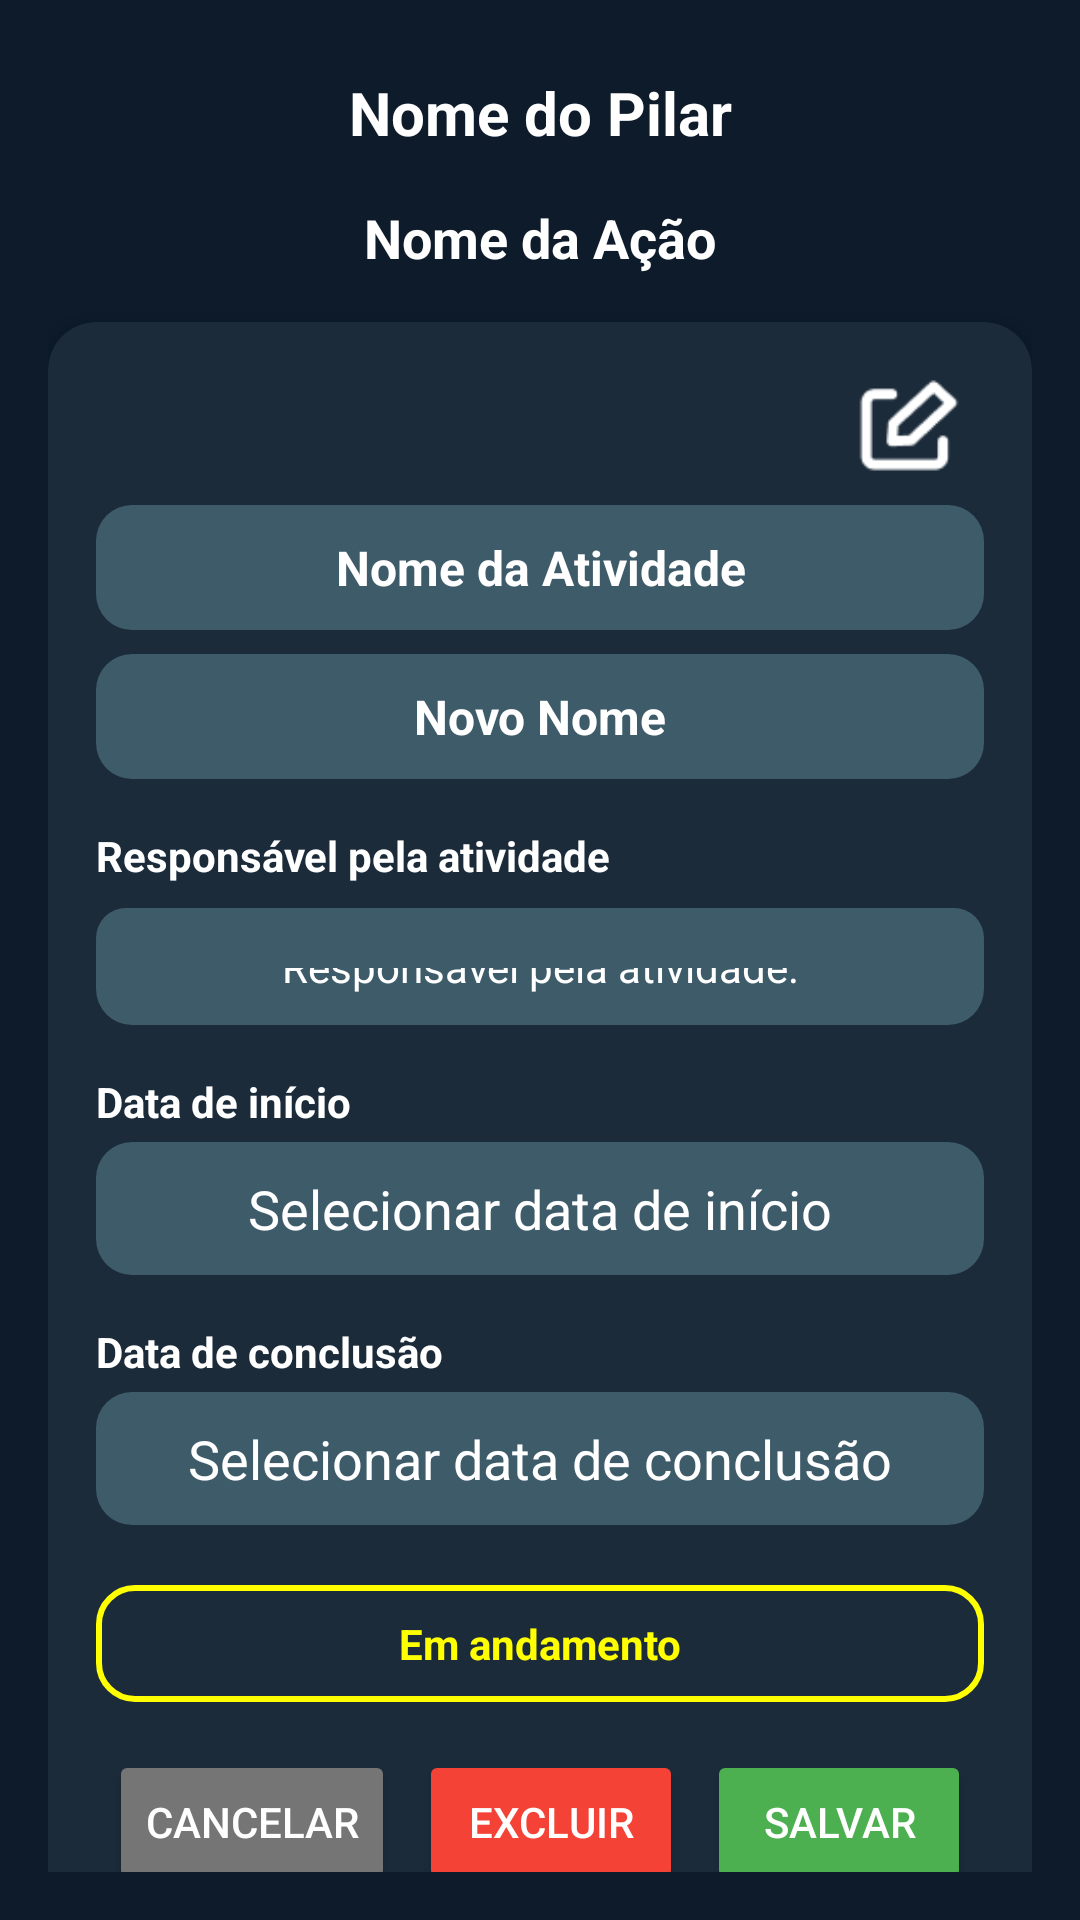

Reconstruct the res/layout file that produces this screen, plus the resources it refers to.
<!-- AndroidManifest.xml: application theme Theme.TelaLogin -->
<!-- res/layout/editar_atividade.xml -->
<?xml version="1.0" encoding="utf-8"?>
<androidx.constraintlayout.widget.ConstraintLayout
    xmlns:android="http://schemas.android.com/apk/res/android"
    xmlns:app="http://schemas.android.com/apk/res-auto"
    xmlns:tools="http://schemas.android.com/tools"
    android:layout_width="match_parent"
    android:layout_height="match_parent"
    android:background="#0D1B2A"
    android:padding="16dp">


    <TextView
        android:id="@+id/tvNomePilar"
        android:layout_width="0dp"
        android:layout_height="wrap_content"
        android:gravity="center"
        android:padding="8dp"
        android:text="Nome do Pilar"
        android:textColor="#FFFFFF"
        android:textSize="20sp"
        android:textStyle="bold"
        app:layout_constraintTop_toTopOf="parent"
        app:layout_constraintStart_toStartOf="parent"
        app:layout_constraintEnd_toEndOf="parent"/>


    <TextView
        android:id="@+id/tvNomeAcao"
        android:layout_width="0dp"
        android:layout_height="wrap_content"
        android:layout_marginTop="4dp"
        android:gravity="center"
        android:padding="4dp"
        android:text="Nome da Ação"
        android:textColor="#FFFFFF"
        android:textSize="18sp"
        android:textStyle="bold"
        app:layout_constraintTop_toBottomOf="@id/tvNomePilar"
        app:layout_constraintStart_toStartOf="parent"
        app:layout_constraintEnd_toEndOf="parent"/>


    <androidx.cardview.widget.CardView
        android:id="@+id/cardContainer"
        android:layout_width="0dp"
        android:layout_height="wrap_content"
        android:layout_marginTop="12dp"
        app:cardBackgroundColor="#1B2B3A"
        app:cardCornerRadius="16dp"
        app:cardElevation="4dp"
        app:layout_constraintTop_toBottomOf="@id/tvNomeAcao"
    app:layout_constraintStart_toStartOf="parent"
    app:layout_constraintEnd_toEndOf="parent">


    <androidx.constraintlayout.widget.ConstraintLayout
            android:layout_width="match_parent"
            android:layout_height="wrap_content"
            android:padding="16dp">

            <ImageView
                android:id="@+id/ivEdit"
                android:layout_width="34dp"
                android:layout_height="37dp"
                android:layout_marginEnd="8dp"
                android:contentDescription="Editar"
                android:src="@drawable/edit"
                app:layout_constraintTop_toTopOf="parent"
                app:layout_constraintEnd_toEndOf="parent"/>

            <TextView
                android:id="@+id/tvNomeAtividade"
                android:layout_width="0dp"
                android:layout_height="wrap_content"
                android:layout_marginTop="8dp"
                android:background="@drawable/edit_button_background"
                android:gravity="center"
                android:padding="10dp"
                android:text="Nome da Atividade"
                android:textColor="#FFFFFF"
                android:textSize="16sp"
                android:textStyle="bold"
                app:layout_constraintTop_toBottomOf="@id/ivEdit"
                app:layout_constraintStart_toStartOf="parent"
                app:layout_constraintEnd_toEndOf="parent"/>

            <EditText
                android:id="@+id/tvNovoNome"
                android:layout_width="0dp"
                android:layout_height="wrap_content"
                android:layout_marginTop="8dp"
                android:background="@drawable/edit_button_background"
                android:gravity="center"
                android:padding="10dp"
                android:text="Novo Nome"
                android:textColor="#FFFFFF"
                android:textSize="16sp"
                android:textStyle="bold"
                app:layout_constraintTop_toBottomOf="@id/tvNomeAtividade"
                app:layout_constraintStart_toStartOf="parent"
                app:layout_constraintEnd_toEndOf="parent"/>


            <TextView
                android:id="@+id/tvResponsavel"
                android:layout_width="wrap_content"
                android:layout_height="wrap_content"
                android:layout_marginTop="16dp"
                android:text="Responsável pela atividade"
                android:textColor="#FFFFFF"
                android:textStyle="bold"
                app:layout_constraintTop_toBottomOf="@id/tvNovoNome"
                app:layout_constraintStart_toStartOf="parent"/>

            <TextView
                android:id="@+id/tvResponsavelSelecionado"
                android:layout_width="0dp"
                android:layout_height="wrap_content"
                android:layout_marginTop="8dp"
                android:background="@drawable/edit_button_background"
                android:gravity="center"
                android:padding="10dp"
                android:text="Responsável pela atividade:"
                android:textColor="#FFFFFF"
                app:layout_constraintTop_toBottomOf="@id/tvResponsavel"
                app:layout_constraintStart_toStartOf="parent"
                app:layout_constraintEnd_toEndOf="parent"/>


            <Spinner
                android:id="@+id/spinnerResponsavel"
                android:layout_width="0dp"
                android:layout_height="wrap_content"
                android:layout_marginTop="8dp"
                android:background="@drawable/edit_button_background"
                android:gravity="center"
                android:padding="10dp"
                android:dropDownSelector="@drawable/spinner_dropdown_background"
                app:layout_constraintTop_toBottomOf="@id/tvResponsavel"
                app:layout_constraintStart_toStartOf="parent"
                app:layout_constraintEnd_toEndOf="parent" />


            <TextView
                android:id="@+id/tvDataInicioLabel"
                android:layout_width="wrap_content"
                android:layout_height="wrap_content"
                android:layout_marginTop="16dp"
                android:text="Data de início"
                android:textColor="#FFFFFF"
                android:textStyle="bold"
                app:layout_constraintTop_toBottomOf="@id/tvResponsavelSelecionado"
                app:layout_constraintStart_toStartOf="parent"/>

            <EditText
                android:id="@+id/tvDataInicio"
                android:layout_width="0dp"
                android:layout_height="wrap_content"
                android:layout_marginTop="4dp"
                android:background="@drawable/edit_button_background"
                android:gravity="center"
                android:padding="10dp"
                android:text="Selecionar data de início"
                android:textColor="#FFFFFF"
                app:layout_constraintTop_toBottomOf="@id/tvDataInicioLabel"
                app:layout_constraintStart_toStartOf="parent"
                app:layout_constraintEnd_toEndOf="parent"/>

            <TextView
                android:id="@+id/tvDataConclusaoLabel"
                android:layout_width="wrap_content"
                android:layout_height="wrap_content"
                android:layout_marginTop="16dp"
                android:text="Data de conclusão"
                android:textColor="#FFFFFF"
                android:textStyle="bold"
                app:layout_constraintTop_toBottomOf="@id/tvDataInicio"
                app:layout_constraintStart_toStartOf="parent"/>

            <EditText
                android:id="@+id/tvDataConclusao"
                android:layout_width="0dp"
                android:layout_height="wrap_content"
                android:layout_marginTop="4dp"
                android:background="@drawable/edit_button_background"
                android:gravity="center"
                android:padding="10dp"
                android:text="Selecionar data de conclusão"
                android:textColor="#FFFFFF"
                app:layout_constraintTop_toBottomOf="@id/tvDataConclusaoLabel"
                app:layout_constraintStart_toStartOf="parent"
                app:layout_constraintEnd_toEndOf="parent"/>


            <TextView
                android:id="@+id/tvStatus"
                android:layout_width="0dp"
                android:layout_height="wrap_content"
                android:layout_marginTop="20dp"
                android:background="@drawable/status_button_background"
                android:gravity="center"
                android:padding="10dp"
                android:text="Em andamento"
                android:textColor="#FFFF00"
                android:textStyle="bold"
                app:layout_constraintTop_toBottomOf="@id/tvDataConclusao"
                app:layout_constraintStart_toStartOf="parent"
                app:layout_constraintEnd_toEndOf="parent"/>


        <LinearLayout
            android:id="@+id/llButtons"
            android:layout_width="0dp"
            android:layout_height="wrap_content"
            android:layout_marginTop="16dp"
            android:gravity="center"
            android:orientation="horizontal"
            app:layout_constraintTop_toBottomOf="@id/tvStatus"
            app:layout_constraintStart_toStartOf="parent"
            app:layout_constraintEnd_toEndOf="parent">

            <Button
                android:id="@+id/btnCancelar"
                android:layout_width="wrap_content"
                android:layout_height="wrap_content"
                android:backgroundTint="#757575"
                android:text="CANCELAR"
                android:textColor="#FFFFFF"
                android:layout_marginEnd="8dp"/>

            <Button
                android:id="@+id/btnExcluir"
                android:layout_width="wrap_content"
                android:layout_height="wrap_content"
                android:backgroundTint="#F44336"
                android:text="EXCLUIR"
                android:textColor="#FFFFFF"
                android:layout_marginEnd="8dp"/>

            <Button
                android:id="@+id/btnSalvar"
                android:layout_width="wrap_content"
                android:layout_height="wrap_content"
                android:backgroundTint="#4CAF50"
                android:text="SALVAR"
                android:textColor="#FFFFFF"/>

        </LinearLayout>






    </androidx.constraintlayout.widget.ConstraintLayout>
    </androidx.cardview.widget.CardView>
</androidx.constraintlayout.widget.ConstraintLayout>
<!-- resources referenced by this layout -->
<resources>
  <!-- drawable edit: png bitmap (drawable, 819 bytes) -->
  <!-- drawable edit_button_background (drawable) -->
  <?xml version="1.0" encoding="utf-8"?>
  <shape xmlns:android="http://schemas.android.com/apk/res/android">
      <solid android:color="#3E5B6A"/>
      <corners android:radius="12dp"/>
  </shape>
  <!-- drawable spinner_dropdown_background (drawable) -->
  <?xml version="1.0" encoding="utf-8"?>
  <shape xmlns:android="http://schemas.android.com/apk/res/android"
      android:shape="rectangle">
  
      <solid android:color="#1F3B4D"/> 
      <corners android:radius="12dp" />
  </shape>
  <!-- drawable status_button_background (drawable) -->
  <?xml version="1.0" encoding="utf-8"?>
  <shape xmlns:android="http://schemas.android.com/apk/res/android">
      <solid android:color="#1B2B3A"/>
      <corners android:radius="12dp"/>
      <stroke android:width="2dp" android:color="#FFFF00"/>
  </shape>
  <style name="Theme.TelaLogin" parent="Base.Theme.TelaLogin" />
  <style name="Base.Theme.TelaLogin" parent="Theme.Material3.DayNight.NoActionBar">
          
          <item name="colorControlActivated">#004A8D</item>
          
      </style>
</resources>
